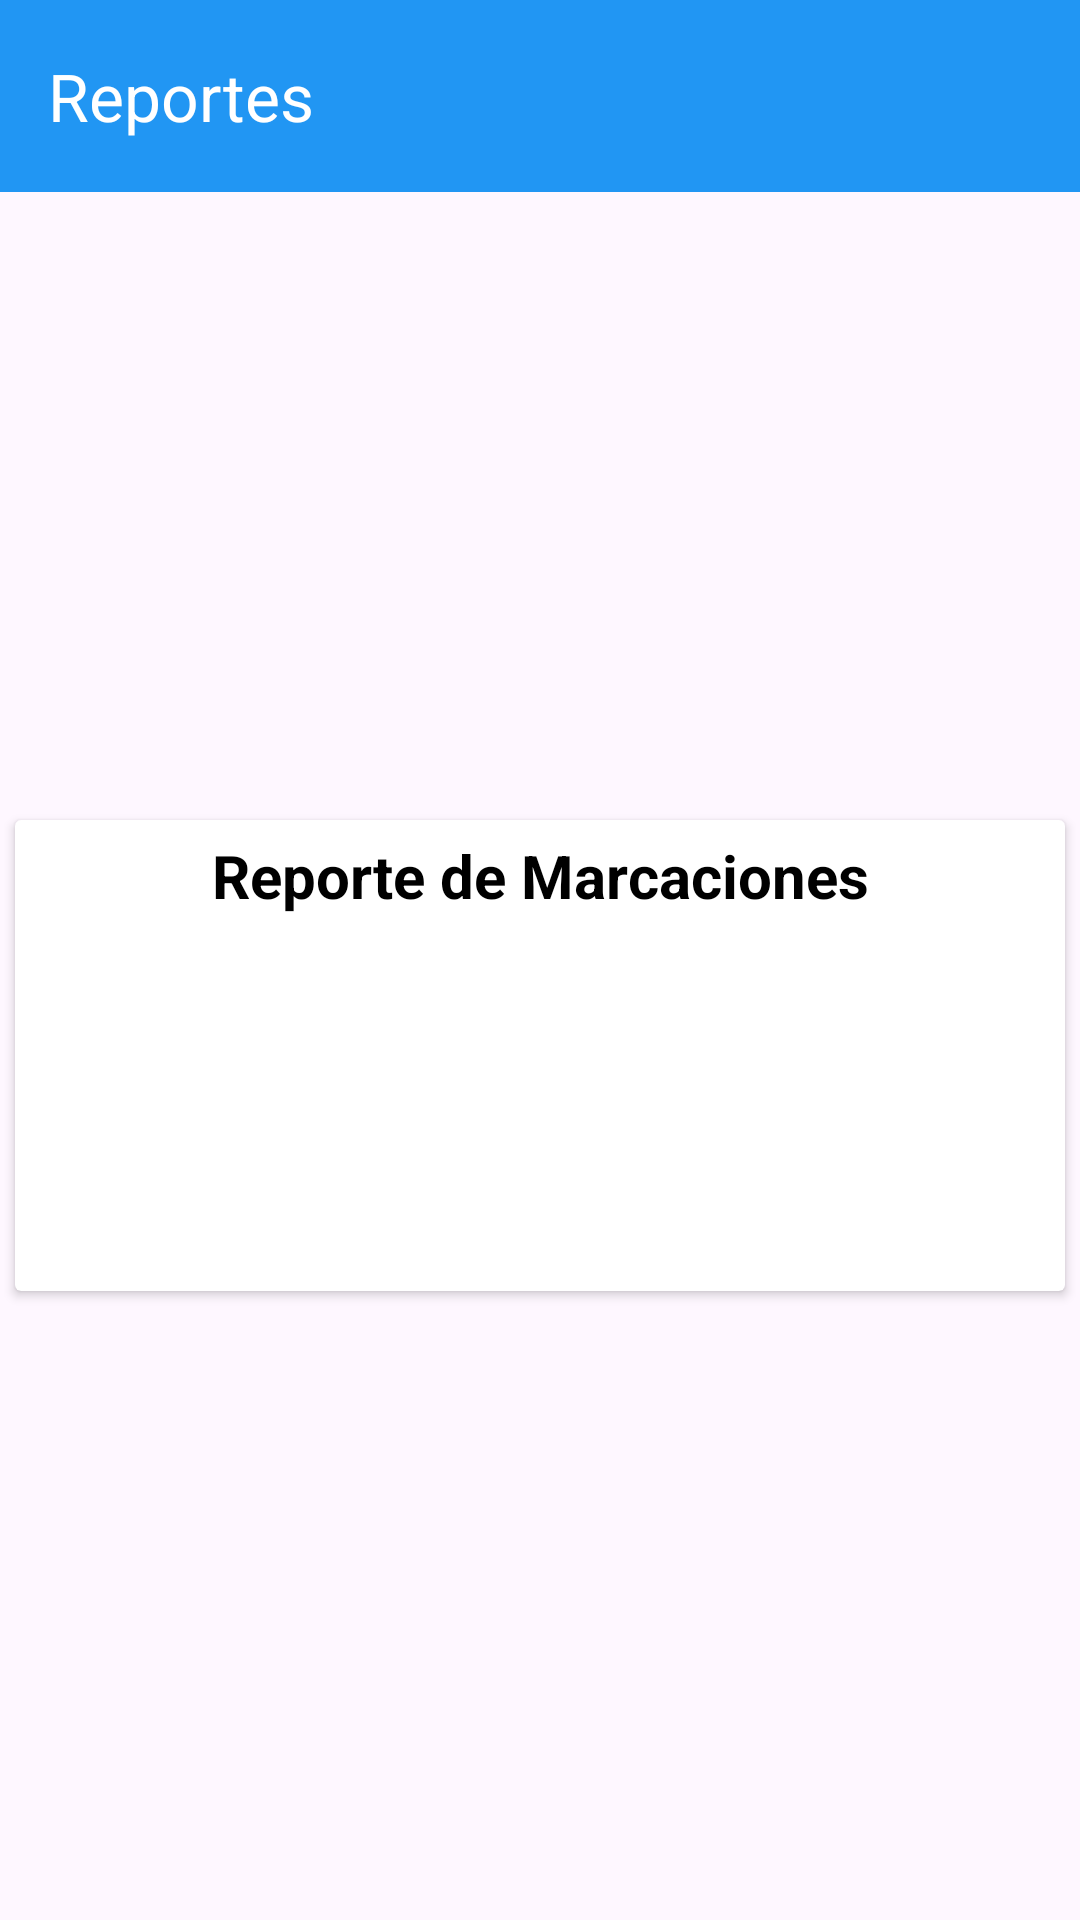

Produce the Android XML layout that renders to this screen, including the resource entries it uses.
<!-- AndroidManifest.xml: application theme Theme.DataReflix -->
<!-- res/layout/activity_ver_reportes.xml -->
<?xml version="1.0" encoding="utf-8"?>
<RelativeLayout xmlns:android="http://schemas.android.com/apk/res/android"
    xmlns:app="http://schemas.android.com/apk/res-auto"
    xmlns:tools="http://schemas.android.com/tools"
    android:layout_width="match_parent"
    android:layout_height="match_parent"
    tools:context=".Reportes.Ver_reportes">

    <androidx.appcompat.widget.Toolbar
        android:id="@+id/toolbar"
        android:layout_width="match_parent"
        android:layout_height="wrap_content"
        android:background="?attr/colorPrimary"
        android:minHeight="?attr/actionBarSize"
        android:theme="?attr/actionBarTheme"
        app:title="Reportes"
        app:titleTextColor="#FFFFFF"
        app:navigationIcon="@drawable/baseline_chevron_left_24"
        />

    <ScrollView
        android:layout_width="match_parent"
        android:layout_height="match_parent"
        tools:ignore="UselessParent"
        android:layout_below="@id/toolbar"
        >

        <LinearLayout
            android:layout_width="match_parent"
            android:layout_height="wrap_content"
            android:orientation="vertical"
            android:layout_gravity="center"
            >

            <LinearLayout
                android:layout_width="match_parent"
                android:layout_height="wrap_content"
                android:orientation="horizontal"
                >

                <androidx.cardview.widget.CardView
                    android:id="@+id/card_rpt_marcacion"
                    android:layout_width="0dp"
                    android:layout_height="wrap_content"
                    android:backgroundTint="@color/white"
                    android:layout_weight="1"
                    android:layout_margin="5dp"
                    android:focusable="true"
                    >

                    <LinearLayout
                        android:layout_width="match_parent"
                        android:layout_height="wrap_content"
                        android:orientation="vertical"
                        android:layout_margin="5dp"
                        android:clickable="false"
                        >

                        <TextView
                            android:layout_width="match_parent"
                            android:layout_height="wrap_content"
                            android:text="Reporte de Marcaciones"
                            android:gravity="center"
                            android:textStyle="bold"
                            android:textSize="20sp"
                            android:clickable="false"
                            >

                        </TextView>

                        <ImageView
                            android:layout_width="wrap_content"
                            android:layout_height="120dp"
                            android:src="@drawable/asistencia"
                            android:scaleType="fitCenter"
                            android:clickable="false"
                            android:contentDescription="@string/home_op6">

                        </ImageView>

                    </LinearLayout>

                </androidx.cardview.widget.CardView>

            </LinearLayout>

        </LinearLayout>

    </ScrollView>

</RelativeLayout>
<!-- resources referenced by this layout -->
<resources>
  <color name="white">#FFFFFFFF</color>
  <string name="home_op6">Reportes</string>
  <style name="Theme.DataReflix" parent="Base.Theme.DataReflix" />
  <style name="Base.Theme.DataReflix" parent="Theme.Material3.Light.NoActionBar">
          
          
          <item name="colorPrimary">@color/proyecto_light</item>
          <item name="android:textColorPrimary">@color/black</item>
          <item name="android:textColor">@color/black</item>
  
      </style>
  <color name="proyecto_light">#2196F3</color>
  <color name="black">#FF000000</color>
</resources>
